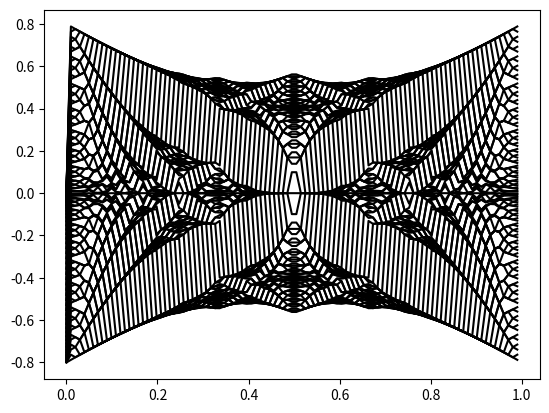

Python code for this plot:
# Try to calculate the energy as a function of the external magnetic flux

import numpy as np
import matplotlib.pyplot as plt

j=1j
# Let's consider a 2D lattice model, H in real space, Energy as a function of Magnetic flux

# Lattice constant
a,b=1,1

# The \Phi=q/p*\Phi_0 for each unit cell
# Landau Gauge, B=(0,0,B), Ay=(0,Bx,0), Let's take x=1
# Determine the magnetic supercell
q,p=101,1 # \Phi=p/q*\Phi_0
Num_wann=1  # Number of wannier band
ta, tb, E = 0.2, 0.2, 0 # Hopping term and on-site energy
Ndim = q # Dimension of the H matrix
# Some constant, C=e/hbar, \Phi_0 magnetic flux
Num_Phi = q     # I think this case would allow one period, if it is 2q, then it is two period

Phi=np.zeros(Num_Phi)
for i in range(Num_Phi):
    Phi[i]=i/q

    

H = np.zeros([Ndim,Ndim,Num_Phi],dtype=complex)
k1,k2 = 0,np.pi/2
# Let's define a function so that I can solve the eigenvalue with different flux
    # Diagonal elements
    # Diagonal elements
    # We only consider the change of k2 in this script
for m in range(Num_Phi): # Different Phi 
    for i in range(q):   # Matrix element
        H[i,i,m] = E - 2*ta*np.cos(k1+2*np.pi*Phi[m]*i)

        
    # Upper matrix element
    # Upper matrix element

for m in range(Num_Phi):
    for i in range(q-1):
        H[i,i+1,m] = -tb*np.exp(j*k2)
            
for m in range(Num_Phi):
    H[0,q-1,m] = -tb*np.exp(j*k1*q)
        
    ## Lower Matrix elements

for m in range(Num_Phi):
    for i in range(q-1):
        H[i+1,i,m] = -tb*np.exp(-j*k2)
            
for m in range(Num_Phi):
    H[q-1,0,m] = -tb*np.exp(-j*k1*q)
        
        
    ## Check Hermitian
H_check = np.zeros((Ndim,Ndim))
for m in range(Num_Phi-1):
    H_check=H[:,:,m]-np.transpose(np.conj(H[:,:,m]))
    #print(H_check[:,:])
    #print(H_boor)
    for n in range(Ndim):
        for l in range(Ndim):
            if H_check[n,l]!=0:
                print("Not Hermitian")
                break

print("Hermitian")
        
        #    break
                
    ## Eigenvalue
eigenvalue=np.zeros((Ndim,Num_Phi))
for i in range(Num_Phi):
    eigenvalue[:,i] = np.linalg.eigvals(H[:,:,i])
    eigenvalue[:,i] = np.sort(eigenvalue[:,i])

#print(eigenvalue[:,0])

plt.figure()

for q in range(Ndim):
    plt.plot(Phi,eigenvalue[q,:],'k')

#plt.plot(k2,eigenvalue[2,:])
#print(np.linalg.eigvals(H[:,:,0]))
#print(eigenvalue[:,9])
plt.show()    
